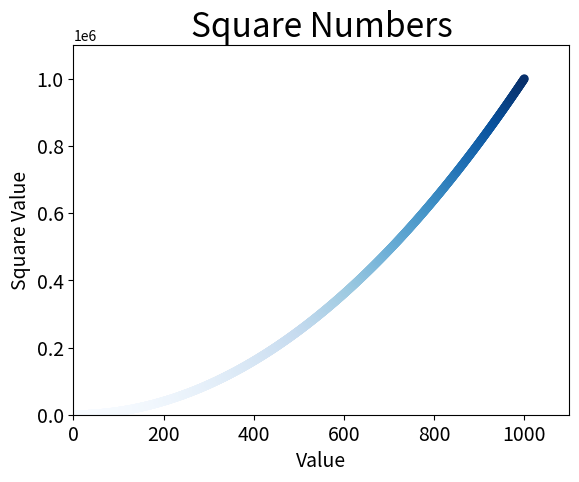

Source code (Python):
import matplotlib.pyplot as plt

""" 使用scatter绘制散点图并设置样式 """
x_values = list(range(1, 1001))
y_values = [x**2 for x in x_values]
plt.scatter(x_values, y_values, c=y_values,
            cmap=plt.cm.Blues, edgecolors='none', s=40)

""" 设置表的标题并给坐标轴加上标签 """
plt.title("Square Numbers", fontsize=24)
plt.xlabel("Value", fontsize=14)
plt.ylabel("Square Value", fontsize=14)

""" 设置刻度标记 """
plt.tick_params(axis='both', which='major', labelsize=14)

""" 指定每个坐标轴的取值范围 """
plt.axis([0, 1100, 0, 1100000])

""" 自动保存图片 """
plt.savefig('squares_plot.png')
plt.show()
